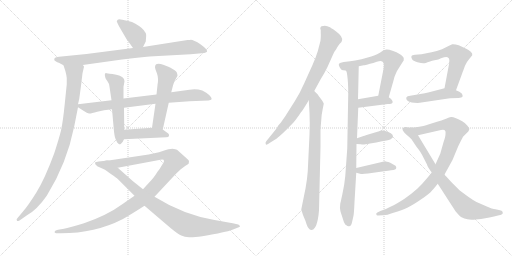
t = 0.00 s
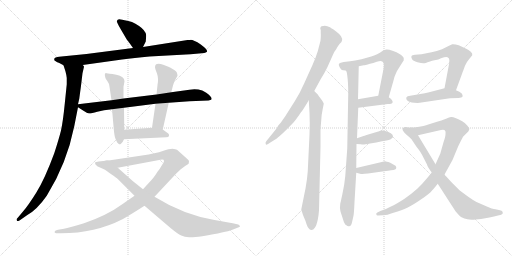
t = 3.20 s
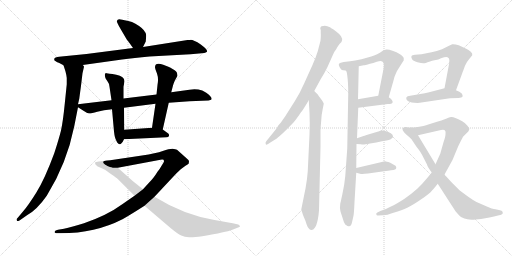
t = 6.40 s
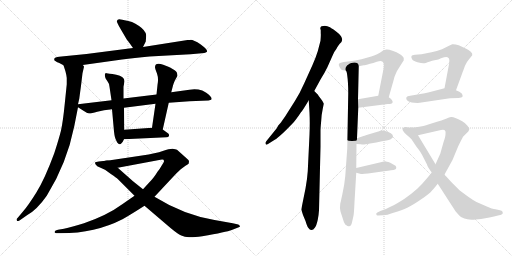
t = 9.60 s
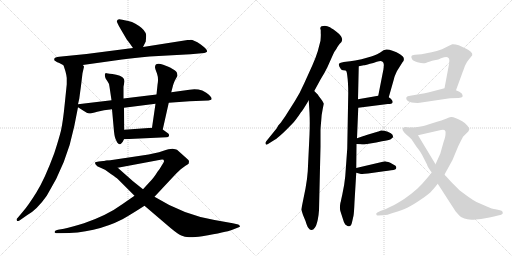
t = 12.80 s
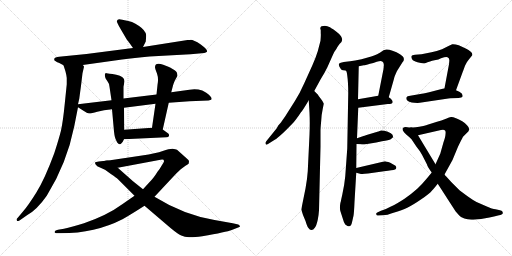
t = 16.00 s

The animated SVG that drew these frames (rendered in a browser with its animation timeline set to each time). Animation: 20 CSS @keyframes rules; one cycle of 16.00 s.

<svg version="1.1" viewBox="0 0 2048 1024" xmlns="http://www.w3.org/2000/svg">
  <g stroke="lightgray" stroke-dasharray="1,1" stroke-width="1" transform="scale(4, 4)">
    <line x1="0" y1="0" x2="256" y2="256"></line>
    <line x1="256" y1="0" x2="0" y2="256"></line>
    <line x1="128" y1="0" x2="128" y2="256"></line>
    <line x1="0" y1="128" x2="256" y2="128"></line>
    <line x1="256" y1="0" x2="512" y2="256"></line>
    <line x1="512" y1="0" x2="256" y2="256"></line>
    <line x1="384" y1="0" x2="384" y2="256"></line>
    <line x1="256" y1="128" x2="512" y2="128"></line>
  </g>
<g transform="scale(1, -1) translate(0, -850)">
   <style type="text/css">
    @keyframes keyframes0 {
      from {
       stroke: black;
       stroke-dashoffset: 386;
       stroke-width: 128;
       }
       56% {
       animation-timing-function: step-end;
       stroke: black;
       stroke-dashoffset: 0;
       stroke-width: 128;
       }
       to {
       stroke: black;
       stroke-width: 1024;
       }
       }
       #make-me-a-hanzi-animation-0 {
         animation: keyframes0 0.564128s both;
         animation-delay: 0.000000s;
         animation-timing-function: linear;
       }
    @keyframes keyframes1 {
      from {
       stroke: black;
       stroke-dashoffset: 858;
       stroke-width: 128;
       }
       74% {
       animation-timing-function: step-end;
       stroke: black;
       stroke-dashoffset: 0;
       stroke-width: 128;
       }
       to {
       stroke: black;
       stroke-width: 1024;
       }
       }
       #make-me-a-hanzi-animation-1 {
         animation: keyframes1 0.948242s both;
         animation-delay: 0.564128s;
         animation-timing-function: linear;
       }
    @keyframes keyframes2 {
      from {
       stroke: black;
       stroke-dashoffset: 945;
       stroke-width: 128;
       }
       75% {
       animation-timing-function: step-end;
       stroke: black;
       stroke-dashoffset: 0;
       stroke-width: 128;
       }
       to {
       stroke: black;
       stroke-width: 1024;
       }
       }
       #make-me-a-hanzi-animation-2 {
         animation: keyframes2 1.019043s both;
         animation-delay: 1.512370s;
         animation-timing-function: linear;
       }
    @keyframes keyframes3 {
      from {
       stroke: black;
       stroke-dashoffset: 781;
       stroke-width: 128;
       }
       72% {
       animation-timing-function: step-end;
       stroke: black;
       stroke-dashoffset: 0;
       stroke-width: 128;
       }
       to {
       stroke: black;
       stroke-width: 1024;
       }
       }
       #make-me-a-hanzi-animation-3 {
         animation: keyframes3 0.885579s both;
         animation-delay: 2.531413s;
         animation-timing-function: linear;
       }
    @keyframes keyframes4 {
      from {
       stroke: black;
       stroke-dashoffset: 537;
       stroke-width: 128;
       }
       64% {
       animation-timing-function: step-end;
       stroke: black;
       stroke-dashoffset: 0;
       stroke-width: 128;
       }
       to {
       stroke: black;
       stroke-width: 1024;
       }
       }
       #make-me-a-hanzi-animation-4 {
         animation: keyframes4 0.687012s both;
         animation-delay: 3.416992s;
         animation-timing-function: linear;
       }
    @keyframes keyframes5 {
      from {
       stroke: black;
       stroke-dashoffset: 521;
       stroke-width: 128;
       }
       63% {
       animation-timing-function: step-end;
       stroke: black;
       stroke-dashoffset: 0;
       stroke-width: 128;
       }
       to {
       stroke: black;
       stroke-width: 1024;
       }
       }
       #make-me-a-hanzi-animation-5 {
         animation: keyframes5 0.673991s both;
         animation-delay: 4.104004s;
         animation-timing-function: linear;
       }
    @keyframes keyframes6 {
      from {
       stroke: black;
       stroke-dashoffset: 429;
       stroke-width: 128;
       }
       58% {
       animation-timing-function: step-end;
       stroke: black;
       stroke-dashoffset: 0;
       stroke-width: 128;
       }
       to {
       stroke: black;
       stroke-width: 1024;
       }
       }
       #make-me-a-hanzi-animation-6 {
         animation: keyframes6 0.599121s both;
         animation-delay: 4.777995s;
         animation-timing-function: linear;
       }
    @keyframes keyframes7 {
      from {
       stroke: black;
       stroke-dashoffset: 1102;
       stroke-width: 128;
       }
       78% {
       animation-timing-function: step-end;
       stroke: black;
       stroke-dashoffset: 0;
       stroke-width: 128;
       }
       to {
       stroke: black;
       stroke-width: 1024;
       }
       }
       #make-me-a-hanzi-animation-7 {
         animation: keyframes7 1.146810s both;
         animation-delay: 5.377116s;
         animation-timing-function: linear;
       }
    @keyframes keyframes8 {
      from {
       stroke: black;
       stroke-dashoffset: 901;
       stroke-width: 128;
       }
       75% {
       animation-timing-function: step-end;
       stroke: black;
       stroke-dashoffset: 0;
       stroke-width: 128;
       }
       to {
       stroke: black;
       stroke-width: 1024;
       }
       }
       #make-me-a-hanzi-animation-8 {
         animation: keyframes8 0.983236s both;
         animation-delay: 6.523926s;
         animation-timing-function: linear;
       }
    @keyframes keyframes9 {
      from {
       stroke: black;
       stroke-dashoffset: 800;
       stroke-width: 128;
       }
       72% {
       animation-timing-function: step-end;
       stroke: black;
       stroke-dashoffset: 0;
       stroke-width: 128;
       }
       to {
       stroke: black;
       stroke-width: 1024;
       }
       }
       #make-me-a-hanzi-animation-9 {
         animation: keyframes9 0.901042s both;
         animation-delay: 7.507162s;
         animation-timing-function: linear;
       }
    @keyframes keyframes10 {
      from {
       stroke: black;
       stroke-dashoffset: 793;
       stroke-width: 128;
       }
       72% {
       animation-timing-function: step-end;
       stroke: black;
       stroke-dashoffset: 0;
       stroke-width: 128;
       }
       to {
       stroke: black;
       stroke-width: 1024;
       }
       }
       #make-me-a-hanzi-animation-10 {
         animation: keyframes10 0.895345s both;
         animation-delay: 8.408204s;
         animation-timing-function: linear;
       }
    @keyframes keyframes11 {
      from {
       stroke: black;
       stroke-dashoffset: 886;
       stroke-width: 128;
       }
       74% {
       animation-timing-function: step-end;
       stroke: black;
       stroke-dashoffset: 0;
       stroke-width: 128;
       }
       to {
       stroke: black;
       stroke-width: 1024;
       }
       }
       #make-me-a-hanzi-animation-11 {
         animation: keyframes11 0.971029s both;
         animation-delay: 9.303549s;
         animation-timing-function: linear;
       }
    @keyframes keyframes12 {
      from {
       stroke: black;
       stroke-dashoffset: 619;
       stroke-width: 128;
       }
       67% {
       animation-timing-function: step-end;
       stroke: black;
       stroke-dashoffset: 0;
       stroke-width: 128;
       }
       to {
       stroke: black;
       stroke-width: 1024;
       }
       }
       #make-me-a-hanzi-animation-12 {
         animation: keyframes12 0.753743s both;
         animation-delay: 10.274578s;
         animation-timing-function: linear;
       }
    @keyframes keyframes13 {
      from {
       stroke: black;
       stroke-dashoffset: 387;
       stroke-width: 128;
       }
       56% {
       animation-timing-function: step-end;
       stroke: black;
       stroke-dashoffset: 0;
       stroke-width: 128;
       }
       to {
       stroke: black;
       stroke-width: 1024;
       }
       }
       #make-me-a-hanzi-animation-13 {
         animation: keyframes13 0.564941s both;
         animation-delay: 11.028321s;
         animation-timing-function: linear;
       }
    @keyframes keyframes14 {
      from {
       stroke: black;
       stroke-dashoffset: 390;
       stroke-width: 128;
       }
       56% {
       animation-timing-function: step-end;
       stroke: black;
       stroke-dashoffset: 0;
       stroke-width: 128;
       }
       to {
       stroke: black;
       stroke-width: 1024;
       }
       }
       #make-me-a-hanzi-animation-14 {
         animation: keyframes14 0.567383s both;
         animation-delay: 11.593262s;
         animation-timing-function: linear;
       }
    @keyframes keyframes15 {
      from {
       stroke: black;
       stroke-dashoffset: 401;
       stroke-width: 128;
       }
       57% {
       animation-timing-function: step-end;
       stroke: black;
       stroke-dashoffset: 0;
       stroke-width: 128;
       }
       to {
       stroke: black;
       stroke-width: 1024;
       }
       }
       #make-me-a-hanzi-animation-15 {
         animation: keyframes15 0.576335s both;
         animation-delay: 12.160645s;
         animation-timing-function: linear;
       }
    @keyframes keyframes16 {
      from {
       stroke: black;
       stroke-dashoffset: 581;
       stroke-width: 128;
       }
       65% {
       animation-timing-function: step-end;
       stroke: black;
       stroke-dashoffset: 0;
       stroke-width: 128;
       }
       to {
       stroke: black;
       stroke-width: 1024;
       }
       }
       #make-me-a-hanzi-animation-16 {
         animation: keyframes16 0.722819s both;
         animation-delay: 12.736980s;
         animation-timing-function: linear;
       }
    @keyframes keyframes17 {
      from {
       stroke: black;
       stroke-dashoffset: 468;
       stroke-width: 128;
       }
       60% {
       animation-timing-function: step-end;
       stroke: black;
       stroke-dashoffset: 0;
       stroke-width: 128;
       }
       to {
       stroke: black;
       stroke-width: 1024;
       }
       }
       #make-me-a-hanzi-animation-17 {
         animation: keyframes17 0.630859s both;
         animation-delay: 13.459799s;
         animation-timing-function: linear;
       }
    @keyframes keyframes18 {
      from {
       stroke: black;
       stroke-dashoffset: 927;
       stroke-width: 128;
       }
       75% {
       animation-timing-function: step-end;
       stroke: black;
       stroke-dashoffset: 0;
       stroke-width: 128;
       }
       to {
       stroke: black;
       stroke-width: 1024;
       }
       }
       #make-me-a-hanzi-animation-18 {
         animation: keyframes18 1.004395s both;
         animation-delay: 14.090658s;
         animation-timing-function: linear;
       }
    @keyframes keyframes19 {
      from {
       stroke: black;
       stroke-dashoffset: 800;
       stroke-width: 128;
       }
       72% {
       animation-timing-function: step-end;
       stroke: black;
       stroke-dashoffset: 0;
       stroke-width: 128;
       }
       to {
       stroke: black;
       stroke-width: 1024;
       }
       }
       #make-me-a-hanzi-animation-19 {
         animation: keyframes19 0.901042s both;
         animation-delay: 15.095053s;
         animation-timing-function: linear;
       }
</style>
<path d="M 572.0 662.5 L 583.0 684.5 L 584.0 697.5 Q 586.0 714.5 582.0 719.5 Q 574.0 737.5 540.0 756.5 Q 529.0 763.5 513.0 766.5 L 489.0 771.5 Q 475.0 775.5 471.0 771.5 Q 467.0 767.5 467.0 765.5 Q 467.0 763.5 476.0 745.5 L 507.0 692.5 Q 509.0 691.5 532.0 658.5 C 549.0 633.5 559.0 635.5 572.0 662.5 Z" fill="lightgray"></path> 
<path d="M 331.0 590.5 L 488.0 612.5 Q 536.0 619.5 598.0 624.5 L 762.0 633.5 L 807.0 637.5 Q 819.0 637.5 823.0 640.5 Q 827.0 643.5 828.0 643.5 L 828.0 647.5 Q 827.0 654.5 803.0 672.5 Q 770.0 693.5 760.0 690.5 L 750.0 690.5 L 572.0 662.5 L 532.0 658.5 L 346.0 634.5 L 246.0 624.5 Q 225.0 622.5 220.0 619.5 Q 215.0 615.5 218.0 608.5 L 229.0 601.5 Q 233.0 601.5 254.0 589.5 C 268.0 581.5 301.0 586.5 331.0 590.5 Z" fill="lightgray"></path> 
<path d="M 330.0 557.5 L 336.0 583.5 Q 336.0 585.5 331.0 590.5 C 328.0 620.5 245.0 618.5 254.0 589.5 L 262.0 564.5 Q 266.0 549.5 267.0 538.5 L 267.0 513.5 L 259.0 435.5 Q 252.0 364.5 244.0 328.5 Q 235.0 292.5 217.0 237.5 Q 179.0 134.5 146.0 81.5 Q 113.0 28.5 92.0 4.5 L 71.0 -20.5 Q 63.0 -27.5 68.0 -32.5 Q 69.0 -35.5 78.0 -31.5 L 108.0 -10.5 Q 147.0 10.5 187.0 67.5 Q 267.0 195.5 297.0 345.5 L 312.0 421.5 L 312.0 433.5 L 317.0 455.5 L 324.0 507.5 L 330.0 557.5 Z" fill="lightgray"></path> 
<path d="M 312.0 421.5 L 334.0 407.5 Q 349.0 397.5 356.0 396.5 Q 363.0 395.5 389.0 403.5 Q 414.0 411.5 448.0 413.5 L 496.0 419.5 L 622.0 435.5 L 675.0 439.5 L 758.0 445.5 L 834.0 448.5 Q 843.0 450.5 845.0 451.5 Q 852.0 460.5 825.0 479.5 Q 812.0 487.5 809.0 488.5 Q 784.0 496.5 758.0 491.5 L 685.0 481.5 L 626.0 472.5 L 494.0 456.5 L 446.0 449.5 L 312.0 433.5 C 296.0 431.5 296.0 431.5 312.0 421.5 Z" fill="lightgray"></path> 
<path d="M 448.0 413.5 L 456.0 324.5 Q 459.0 297.5 465.0 288.5 Q 468.0 279.5 474.0 275.5 Q 478.0 270.5 484.0 275.5 Q 490.0 279.5 496.0 293.5 L 497.0 331.5 L 496.0 419.5 L 494.0 456.5 L 494.0 503.5 L 498.0 525.5 Q 498.0 544.5 465.0 551.5 Q 431.0 557.5 426.0 557.5 Q 415.0 558.5 422.0 537.5 L 431.0 523.5 Q 437.0 516.5 438.0 503.5 L 446.0 449.5 L 448.0 413.5 Z" fill="lightgray"></path> 
<path d="M 651.0 332.5 L 675.0 439.5 L 685.0 481.5 L 692.0 508.5 Q 694.0 516.5 699.0 527.5 L 710.0 547.5 Q 710.0 550.5 708.0 558.5 Q 707.0 564.5 692.0 573.5 Q 677.0 582.5 676.0 582.5 L 653.0 591.5 Q 620.0 602.5 620.0 581.5 Q 620.0 576.5 628.0 556.5 Q 635.0 536.5 630.0 510.5 L 626.0 472.5 L 622.0 435.5 L 608.0 339.5 C 604.0 309.5 644.0 303.5 651.0 332.5 Z" fill="lightgray"></path> 
<path d="M 496.0 293.5 L 665.0 301.5 Q 675.0 301.5 676.0 307.5 Q 677.0 312.5 673.0 316.5 L 651.0 332.5 L 608.0 339.5 L 497.0 331.5 C 467.0 329.5 466.0 292.5 496.0 293.5 Z" fill="lightgray"></path> 
<path d="M 538.0 67.5 L 489.0 33.5 Q 429.0 -10.5 336.0 -42.5 Q 287.0 -57.5 256.0 -64.5 L 232.0 -68.5 Q 220.0 -71.5 219.0 -75.5 Q 217.0 -79.5 220.0 -80.5 Q 222.0 -82.5 232.0 -82.5 L 244.0 -82.5 Q 380.0 -82.5 490.0 -26.5 Q 525.0 -6.5 578.0 27.5 L 618.0 63.5 L 705.0 156.5 L 723.0 173.5 L 742.0 187.5 Q 752.0 193.5 755.0 196.5 L 756.0 206.5 Q 756.0 209.5 746.0 217.5 L 708.0 251.5 Q 703.0 254.5 690.0 255.5 Q 677.0 255.5 651.0 246.5 Q 625.0 237.5 568.0 228.5 L 441.0 209.5 Q 428.0 209.5 422.0 207.5 C 392.0 203.5 442.0 173.5 471.0 179.5 L 642.0 211.5 Q 656.0 214.5 656.0 206.5 Q 656.0 203.5 653.0 198.5 L 645.0 185.5 Q 640.0 175.5 630.0 163.5 Q 615.0 139.5 605.0 129.5 L 572.0 93.5 L 538.0 67.5 Z" fill="lightgray"></path> 
<path d="M 422.0 207.5 L 395.0 204.5 Q 382.0 203.5 380.0 200.5 Q 378.0 194.5 389.0 185.5 L 420.0 171.5 L 445.0 153.5 Q 465.0 140.5 472.0 133.5 L 538.0 67.5 L 578.0 27.5 L 681.0 -60.5 Q 711.0 -85.5 725.0 -91.5 Q 739.0 -98.5 756.0 -98.5 Q 772.0 -99.5 809.0 -94.5 Q 906.0 -77.5 927.0 -69.5 L 950.0 -60.5 Q 956.0 -58.5 959.0 -56.5 Q 961.0 -55.5 959.0 -53.5 Q 959.0 -49.5 953.0 -47.5 L 931.0 -42.5 L 858.0 -29.5 Q 734.0 -8.5 618.0 63.5 L 572.0 93.5 L 532.0 125.5 Q 506.0 148.5 471.0 179.5 C 449.0 199.5 437.0 209.5 422.0 207.5 Z" fill="lightgray"></path> 
<path d="M 1257.0 486.0 L 1282.0 532.0 Q 1299.0 559.0 1309.0 580.0 L 1330.0 627.0 Q 1336.0 643.0 1346.0 655.0 Q 1347.0 659.0 1359.0 675.0 Q 1368.0 683.0 1368.0 688.0 Q 1370.0 695.0 1364.0 705.0 Q 1356.0 716.0 1342.0 726.0 Q 1321.0 741.0 1317.0 742.0 Q 1311.0 745.0 1299.0 747.0 Q 1294.0 747.0 1286.0 745.0 Q 1282.0 744.0 1281.0 737.0 L 1283.0 729.0 L 1283.0 717.0 Q 1284.0 710.0 1282.0 687.0 L 1271.0 645.0 Q 1264.0 622.0 1250.0 590.0 L 1217.0 517.0 Q 1200.0 478.0 1179.0 445.0 L 1141.0 385.0 L 1127.0 365.0 Q 1125.0 361.0 1121.0 357.0 L 1113.0 348.0 L 1107.0 337.0 L 1065.0 285.0 Q 1060.0 279.0 1063.0 274.0 Q 1064.0 269.0 1072.0 274.0 L 1099.0 291.0 Q 1108.0 296.0 1131.0 317.0 Q 1150.0 335.0 1171.0 357.0 Q 1182.0 368.0 1204.0 401.0 Q 1209.0 405.0 1235.0 449.0 L 1257.0 486.0 Z" fill="lightgray"></path> 
<path d="M 1272.0 471.0 L 1257.0 486.0 C 1236.0 507.0 1233.0 479.0 1235.0 449.0 L 1238.0 399.0 Q 1240.0 361.0 1238.0 311.0 L 1231.0 165.0 Q 1229.0 134.0 1222.0 96.0 L 1205.0 12.0 L 1212.0 -10.0 L 1222.0 -34.0 Q 1229.0 -57.0 1233.0 -61.0 Q 1240.0 -71.0 1246.0 -70.0 Q 1253.0 -70.0 1260.0 -60.0 Q 1266.0 -52.0 1271.0 -29.0 Q 1275.0 -8.0 1276.0 9.0 L 1282.0 263.0 L 1282.0 327.0 Q 1282.0 337.0 1285.0 369.0 Q 1286.0 392.0 1291.0 415.0 L 1295.0 435.0 Q 1296.0 436.0 1287.0 450.0 L 1274.0 467.0 L 1272.0 471.0 Z" fill="lightgray"></path> 
<path d="M 1383.0 568.0 Q 1387.0 566.0 1389.0 548.0 Q 1393.0 520.0 1393.0 477.0 L 1389.0 256.0 L 1381.0 145.0 Q 1378.0 112.0 1369.0 71.0 L 1365.0 53.0 Q 1364.0 45.0 1362.0 40.0 L 1361.0 35.0 Q 1358.0 16.0 1362.0 4.0 L 1371.0 -24.0 Q 1376.0 -43.0 1381.0 -48.0 L 1390.0 -54.0 Q 1396.0 -56.0 1397.0 -55.0 Q 1398.0 -56.0 1403.0 -52.0 Q 1406.0 -50.0 1409.0 -35.0 L 1414.0 -13.0 Q 1416.0 -4.0 1418.0 42.0 L 1425.0 159.0 L 1425.0 178.0 L 1426.0 274.0 L 1428.0 297.0 L 1433.0 419.0 L 1432.0 453.0 L 1435.0 585.0 C 1436.0 615.0 1374.0 597.0 1383.0 568.0 Z" fill="lightgray"></path> 
<path d="M 1485.0 624.0 L 1446.0 613.0 Q 1431.0 609.0 1375.0 602.0 Q 1360.0 600.0 1357.0 596.0 Q 1351.0 591.0 1364.0 573.0 Q 1367.0 569.0 1373.0 569.0 Q 1383.0 569.0 1383.0 568.0 C 1405.0 566.0 1406.0 579.0 1435.0 585.0 L 1455.0 589.0 Q 1459.0 589.0 1480.0 595.0 Q 1493.0 598.0 1507.0 603.0 Q 1525.0 608.0 1529.0 604.0 Q 1534.0 601.0 1535.0 594.0 Q 1536.0 593.0 1534.0 574.0 L 1513.0 467.0 C 1507.0 438.0 1547.0 432.0 1555.0 461.0 L 1576.0 535.0 Q 1578.0 545.0 1588.0 566.0 L 1610.0 601.0 Q 1617.0 608.0 1615.0 616.0 Q 1616.0 622.0 1600.0 633.0 Q 1587.0 643.0 1570.0 647.0 Q 1554.0 653.0 1545.0 652.0 L 1534.0 649.0 L 1521.0 640.0 Q 1507.0 632.0 1499.0 629.0 Q 1495.0 627.0 1485.0 624.0 Z" fill="lightgray"></path> 
<path d="M 1433.0 419.0 L 1551.0 434.0 Q 1568.0 434.0 1570.0 439.0 Q 1572.0 445.0 1568.0 449.0 Q 1565.0 456.0 1555.0 461.0 C 1537.0 471.0 1537.0 471.0 1513.0 467.0 L 1432.0 453.0 C 1402.0 448.0 1403.0 415.0 1433.0 419.0 Z" fill="lightgray"></path> 
<path d="M 1426.0 274.0 L 1443.0 273.0 Q 1453.0 271.0 1462.0 273.0 L 1505.0 280.0 L 1528.0 285.0 Q 1556.0 289.0 1563.0 293.0 L 1572.0 301.0 Q 1573.0 302.0 1570.0 311.0 Q 1566.0 318.0 1551.0 323.0 Q 1533.0 329.0 1524.0 328.0 L 1516.0 325.0 Q 1515.0 324.0 1513.0 324.0 L 1463.0 309.0 Q 1459.0 307.0 1457.0 307.0 L 1428.0 297.0 C 1400.0 287.0 1396.0 276.0 1426.0 274.0 Z" fill="lightgray"></path> 
<path d="M 1425.0 159.0 L 1440.0 155.0 Q 1448.0 153.0 1472.0 156.0 L 1536.0 165.0 Q 1571.0 169.0 1580.0 172.0 Q 1584.0 174.0 1585.0 178.0 Q 1586.0 181.0 1582.0 187.0 Q 1568.0 196.0 1561.0 199.0 Q 1544.0 205.0 1540.0 205.0 L 1425.0 178.0 C 1396.0 171.0 1396.0 167.0 1425.0 159.0 Z" fill="lightgray"></path> 
<path d="M 1796.0 593.0 L 1778.0 497.0 C 1772.0 468.0 1814.0 461.0 1824.0 489.0 L 1850.0 560.0 Q 1850.0 562.0 1852.0 565.0 L 1860.0 587.0 Q 1867.0 603.0 1877.0 614.0 L 1889.0 629.0 Q 1891.0 637.0 1883.0 643.0 Q 1875.0 650.0 1863.0 656.0 L 1835.0 669.0 Q 1819.0 674.0 1809.0 673.0 Q 1800.0 670.0 1792.0 665.0 L 1768.0 653.0 Q 1747.0 646.0 1726.0 641.0 L 1686.0 633.0 L 1660.0 631.0 Q 1647.0 629.0 1646.0 626.0 Q 1644.0 620.0 1648.0 614.0 Q 1651.0 606.0 1670.0 601.0 Q 1688.0 596.0 1697.0 597.0 Q 1701.0 596.0 1710.0 601.0 L 1720.0 604.0 Q 1728.0 607.0 1738.0 609.0 Q 1756.0 612.0 1764.0 617.0 Q 1786.0 625.0 1790.0 621.0 Q 1797.0 618.0 1797.0 611.0 Q 1798.0 611.0 1796.0 593.0 Z" fill="lightgray"></path> 
<path d="M 1778.0 497.0 L 1732.0 485.0 Q 1698.0 476.0 1687.0 475.0 L 1641.0 467.0 Q 1628.0 466.0 1626.0 461.0 Q 1624.0 457.0 1626.0 452.0 Q 1629.0 446.0 1637.0 443.0 Q 1647.0 440.0 1657.0 439.0 Q 1672.0 438.0 1679.0 439.0 L 1793.0 456.0 Q 1797.0 457.0 1801.0 457.0 L 1834.0 458.0 Q 1848.0 459.0 1850.0 463.0 Q 1852.0 468.0 1847.0 476.0 Q 1839.0 484.0 1824.0 489.0 L 1778.0 497.0 Z" fill="lightgray"></path> 
<path d="M 1727.0 160.0 L 1708.0 137.0 Q 1689.0 114.0 1670.0 96.0 Q 1648.0 76.0 1618.0 55.0 Q 1586.0 34.0 1566.0 25.0 Q 1542.0 12.0 1524.0 7.0 L 1511.0 1.0 Q 1503.0 -2.0 1505.0 -7.0 Q 1507.0 -14.0 1513.0 -12.0 L 1530.0 -11.0 Q 1545.0 -12.0 1574.0 -1.0 Q 1609.0 10.0 1629.0 19.0 Q 1650.0 29.0 1685.0 53.0 Q 1718.0 75.0 1729.0 89.0 Q 1736.0 96.0 1751.0 115.0 L 1778.0 152.0 L 1810.0 210.0 L 1832.0 263.0 Q 1846.0 292.0 1852.0 303.0 Q 1861.0 313.0 1866.0 317.0 Q 1875.0 324.0 1877.0 332.0 Q 1878.0 339.0 1868.0 349.0 Q 1862.0 357.0 1849.0 365.0 Q 1835.0 374.0 1824.0 377.0 Q 1810.0 383.0 1804.0 382.0 Q 1798.0 381.0 1784.0 375.0 Q 1765.0 368.0 1748.0 363.0 L 1710.0 351.0 Q 1701.0 347.0 1677.0 343.0 Q 1658.0 339.0 1646.0 340.0 C 1616.0 338.0 1643.0 302.0 1672.0 309.0 L 1764.0 330.0 Q 1775.0 333.0 1779.0 329.0 Q 1784.0 326.0 1782.0 313.0 Q 1782.0 304.0 1774.0 281.0 L 1761.0 235.0 L 1742.0 193.0 L 1727.0 160.0 Z" fill="lightgray"></path> 
<path d="M 1751.0 115.0 L 1822.0 5.0 Q 1838.0 -14.0 1846.0 -19.0 Q 1857.0 -25.0 1870.0 -27.0 Q 1881.0 -30.0 1902.0 -28.0 Q 1927.0 -26.0 1941.0 -23.0 Q 1957.0 -21.0 1976.0 -16.0 L 1996.0 -11.0 Q 2002.0 -11.0 2008.0 -7.0 Q 2012.0 -4.0 2011.0 0.0 Q 2011.0 8.0 2000.0 9.0 L 1982.0 13.0 Q 1970.0 14.0 1945.0 25.0 L 1906.0 42.0 Q 1891.0 50.0 1873.0 63.0 Q 1841.0 86.0 1834.0 93.0 L 1805.0 122.0 L 1785.0 144.0 Q 1780.0 149.0 1778.0 152.0 L 1742.0 193.0 L 1672.0 309.0 C 1657.0 335.0 1654.0 339.0 1646.0 340.0 Q 1634.0 340.0 1630.0 341.0 Q 1621.0 343.0 1617.0 341.0 Q 1612.0 339.0 1611.0 337.0 Q 1609.0 331.0 1612.0 327.0 Q 1615.0 322.0 1626.0 311.0 Q 1635.0 304.0 1646.0 293.0 L 1666.0 263.0 L 1679.0 246.0 L 1688.0 231.0 L 1708.0 192.0 Q 1709.0 184.0 1727.0 160.0 L 1751.0 115.0 Z" fill="lightgray"></path> 
      <clipPath id="make-me-a-hanzi-clip-0">
      <path d="M 572.0 662.5 L 583.0 684.5 L 584.0 697.5 Q 586.0 714.5 582.0 719.5 Q 574.0 737.5 540.0 756.5 Q 529.0 763.5 513.0 766.5 L 489.0 771.5 Q 475.0 775.5 471.0 771.5 Q 467.0 767.5 467.0 765.5 Q 467.0 763.5 476.0 745.5 L 507.0 692.5 Q 509.0 691.5 532.0 658.5 C 549.0 633.5 559.0 635.5 572.0 662.5 Z" fill="lightgray"></path>
      </clipPath>
      <path clip-path="url(#make-me-a-hanzi-clip-0)" d="M 474.0 764.5 L 539.0 713.5 L 564.0 673.5 " fill="none" id="make-me-a-hanzi-animation-0" stroke-dasharray="258 516" stroke-linecap="round"></path>

      <clipPath id="make-me-a-hanzi-clip-1">
      <path d="M 331.0 590.5 L 488.0 612.5 Q 536.0 619.5 598.0 624.5 L 762.0 633.5 L 807.0 637.5 Q 819.0 637.5 823.0 640.5 Q 827.0 643.5 828.0 643.5 L 828.0 647.5 Q 827.0 654.5 803.0 672.5 Q 770.0 693.5 760.0 690.5 L 750.0 690.5 L 572.0 662.5 L 532.0 658.5 L 346.0 634.5 L 246.0 624.5 Q 225.0 622.5 220.0 619.5 Q 215.0 615.5 218.0 608.5 L 229.0 601.5 Q 233.0 601.5 254.0 589.5 C 268.0 581.5 301.0 586.5 331.0 590.5 Z" fill="lightgray"></path>
      </clipPath>
      <path clip-path="url(#make-me-a-hanzi-clip-1)" d="M 227.0 612.5 L 261.0 606.5 L 336.0 611.5 L 527.0 638.5 L 763.0 662.5 L 823.0 645.5 " fill="none" id="make-me-a-hanzi-animation-1" stroke-dasharray="730 1460" stroke-linecap="round"></path>

      <clipPath id="make-me-a-hanzi-clip-2">
      <path d="M 330.0 557.5 L 336.0 583.5 Q 336.0 585.5 331.0 590.5 C 328.0 620.5 245.0 618.5 254.0 589.5 L 262.0 564.5 Q 266.0 549.5 267.0 538.5 L 267.0 513.5 L 259.0 435.5 Q 252.0 364.5 244.0 328.5 Q 235.0 292.5 217.0 237.5 Q 179.0 134.5 146.0 81.5 Q 113.0 28.5 92.0 4.5 L 71.0 -20.5 Q 63.0 -27.5 68.0 -32.5 Q 69.0 -35.5 78.0 -31.5 L 108.0 -10.5 Q 147.0 10.5 187.0 67.5 Q 267.0 195.5 297.0 345.5 L 312.0 421.5 L 312.0 433.5 L 317.0 455.5 L 324.0 507.5 L 330.0 557.5 Z" fill="lightgray"></path>
      </clipPath>
      <path clip-path="url(#make-me-a-hanzi-clip-2)" d="M 262.0 585.5 L 293.0 561.5 L 298.0 542.5 L 282.0 403.5 L 253.0 267.5 L 215.0 167.5 L 165.0 71.5 L 108.0 2.5 L 73.0 -27.5 " fill="none" id="make-me-a-hanzi-animation-2" stroke-dasharray="817 1634" stroke-linecap="round"></path>

      <clipPath id="make-me-a-hanzi-clip-3">
      <path d="M 312.0 421.5 L 334.0 407.5 Q 349.0 397.5 356.0 396.5 Q 363.0 395.5 389.0 403.5 Q 414.0 411.5 448.0 413.5 L 496.0 419.5 L 622.0 435.5 L 675.0 439.5 L 758.0 445.5 L 834.0 448.5 Q 843.0 450.5 845.0 451.5 Q 852.0 460.5 825.0 479.5 Q 812.0 487.5 809.0 488.5 Q 784.0 496.5 758.0 491.5 L 685.0 481.5 L 626.0 472.5 L 494.0 456.5 L 446.0 449.5 L 312.0 433.5 C 296.0 431.5 296.0 431.5 312.0 421.5 Z" fill="lightgray"></path>
      </clipPath>
      <path clip-path="url(#make-me-a-hanzi-clip-3)" d="M 320.0 427.5 L 358.0 417.5 L 621.0 454.5 L 787.0 470.5 L 838.0 456.5 " fill="none" id="make-me-a-hanzi-animation-3" stroke-dasharray="653 1306" stroke-linecap="round"></path>

      <clipPath id="make-me-a-hanzi-clip-4">
      <path d="M 448.0 413.5 L 456.0 324.5 Q 459.0 297.5 465.0 288.5 Q 468.0 279.5 474.0 275.5 Q 478.0 270.5 484.0 275.5 Q 490.0 279.5 496.0 293.5 L 497.0 331.5 L 496.0 419.5 L 494.0 456.5 L 494.0 503.5 L 498.0 525.5 Q 498.0 544.5 465.0 551.5 Q 431.0 557.5 426.0 557.5 Q 415.0 558.5 422.0 537.5 L 431.0 523.5 Q 437.0 516.5 438.0 503.5 L 446.0 449.5 L 448.0 413.5 Z" fill="lightgray"></path>
      </clipPath>
      <path clip-path="url(#make-me-a-hanzi-clip-4)" d="M 428.0 547.5 L 466.0 520.5 L 479.0 286.5 " fill="none" id="make-me-a-hanzi-animation-4" stroke-dasharray="409 818" stroke-linecap="round"></path>

      <clipPath id="make-me-a-hanzi-clip-5">
      <path d="M 651.0 332.5 L 675.0 439.5 L 685.0 481.5 L 692.0 508.5 Q 694.0 516.5 699.0 527.5 L 710.0 547.5 Q 710.0 550.5 708.0 558.5 Q 707.0 564.5 692.0 573.5 Q 677.0 582.5 676.0 582.5 L 653.0 591.5 Q 620.0 602.5 620.0 581.5 Q 620.0 576.5 628.0 556.5 Q 635.0 536.5 630.0 510.5 L 626.0 472.5 L 622.0 435.5 L 608.0 339.5 C 604.0 309.5 644.0 303.5 651.0 332.5 Z" fill="lightgray"></path>
      </clipPath>
      <path clip-path="url(#make-me-a-hanzi-clip-5)" d="M 632.0 583.5 L 668.0 546.5 L 635.0 360.5 L 616.0 345.5 " fill="none" id="make-me-a-hanzi-animation-5" stroke-dasharray="393 786" stroke-linecap="round"></path>

      <clipPath id="make-me-a-hanzi-clip-6">
      <path d="M 496.0 293.5 L 665.0 301.5 Q 675.0 301.5 676.0 307.5 Q 677.0 312.5 673.0 316.5 L 651.0 332.5 L 608.0 339.5 L 497.0 331.5 C 467.0 329.5 466.0 292.5 496.0 293.5 Z" fill="lightgray"></path>
      </clipPath>
      <path clip-path="url(#make-me-a-hanzi-clip-6)" d="M 503.0 299.5 L 513.0 312.5 L 522.0 314.5 L 601.0 319.5 L 668.0 309.5 " fill="none" id="make-me-a-hanzi-animation-6" stroke-dasharray="301 602" stroke-linecap="round"></path>

      <clipPath id="make-me-a-hanzi-clip-7">
      <path d="M 538.0 67.5 L 489.0 33.5 Q 429.0 -10.5 336.0 -42.5 Q 287.0 -57.5 256.0 -64.5 L 232.0 -68.5 Q 220.0 -71.5 219.0 -75.5 Q 217.0 -79.5 220.0 -80.5 Q 222.0 -82.5 232.0 -82.5 L 244.0 -82.5 Q 380.0 -82.5 490.0 -26.5 Q 525.0 -6.5 578.0 27.5 L 618.0 63.5 L 705.0 156.5 L 723.0 173.5 L 742.0 187.5 Q 752.0 193.5 755.0 196.5 L 756.0 206.5 Q 756.0 209.5 746.0 217.5 L 708.0 251.5 Q 703.0 254.5 690.0 255.5 Q 677.0 255.5 651.0 246.5 Q 625.0 237.5 568.0 228.5 L 441.0 209.5 Q 428.0 209.5 422.0 207.5 C 392.0 203.5 442.0 173.5 471.0 179.5 L 642.0 211.5 Q 656.0 214.5 656.0 206.5 Q 656.0 203.5 653.0 198.5 L 645.0 185.5 Q 640.0 175.5 630.0 163.5 Q 615.0 139.5 605.0 129.5 L 572.0 93.5 L 538.0 67.5 Z" fill="lightgray"></path>
      </clipPath>
      <path clip-path="url(#make-me-a-hanzi-clip-7)" d="M 435.0 206.5 L 473.0 196.5 L 666.0 228.5 L 690.0 219.5 L 697.0 205.5 L 666.0 159.5 L 595.0 78.5 L 556.0 45.5 L 483.0 -1.5 L 362.0 -53.5 L 269.0 -73.5 L 227.0 -76.5 " fill="none" id="make-me-a-hanzi-animation-7" stroke-dasharray="974 1948" stroke-linecap="round"></path>

      <clipPath id="make-me-a-hanzi-clip-8">
      <path d="M 422.0 207.5 L 395.0 204.5 Q 382.0 203.5 380.0 200.5 Q 378.0 194.5 389.0 185.5 L 420.0 171.5 L 445.0 153.5 Q 465.0 140.5 472.0 133.5 L 538.0 67.5 L 578.0 27.5 L 681.0 -60.5 Q 711.0 -85.5 725.0 -91.5 Q 739.0 -98.5 756.0 -98.5 Q 772.0 -99.5 809.0 -94.5 Q 906.0 -77.5 927.0 -69.5 L 950.0 -60.5 Q 956.0 -58.5 959.0 -56.5 Q 961.0 -55.5 959.0 -53.5 Q 959.0 -49.5 953.0 -47.5 L 931.0 -42.5 L 858.0 -29.5 Q 734.0 -8.5 618.0 63.5 L 572.0 93.5 L 532.0 125.5 Q 506.0 148.5 471.0 179.5 C 449.0 199.5 437.0 209.5 422.0 207.5 Z" fill="lightgray"></path>
      </clipPath>
      <path clip-path="url(#make-me-a-hanzi-clip-8)" d="M 389.0 198.5 L 417.0 191.5 L 456.0 168.5 L 601.0 42.5 L 743.0 -48.5 L 837.0 -58.5 L 953.0 -54.5 " fill="none" id="make-me-a-hanzi-animation-8" stroke-dasharray="773 1546" stroke-linecap="round"></path>

      <clipPath id="make-me-a-hanzi-clip-9">
      <path d="M 1257.0 486.0 L 1282.0 532.0 Q 1299.0 559.0 1309.0 580.0 L 1330.0 627.0 Q 1336.0 643.0 1346.0 655.0 Q 1347.0 659.0 1359.0 675.0 Q 1368.0 683.0 1368.0 688.0 Q 1370.0 695.0 1364.0 705.0 Q 1356.0 716.0 1342.0 726.0 Q 1321.0 741.0 1317.0 742.0 Q 1311.0 745.0 1299.0 747.0 Q 1294.0 747.0 1286.0 745.0 Q 1282.0 744.0 1281.0 737.0 L 1283.0 729.0 L 1283.0 717.0 Q 1284.0 710.0 1282.0 687.0 L 1271.0 645.0 Q 1264.0 622.0 1250.0 590.0 L 1217.0 517.0 Q 1200.0 478.0 1179.0 445.0 L 1141.0 385.0 L 1127.0 365.0 Q 1125.0 361.0 1121.0 357.0 L 1113.0 348.0 L 1107.0 337.0 L 1065.0 285.0 Q 1060.0 279.0 1063.0 274.0 Q 1064.0 269.0 1072.0 274.0 L 1099.0 291.0 Q 1108.0 296.0 1131.0 317.0 Q 1150.0 335.0 1171.0 357.0 Q 1182.0 368.0 1204.0 401.0 Q 1209.0 405.0 1235.0 449.0 L 1257.0 486.0 Z" fill="lightgray"></path>
      </clipPath>
      <path clip-path="url(#make-me-a-hanzi-clip-9)" d="M 1292.0 736.0 L 1322.0 691.0 L 1276.0 577.0 L 1210.0 450.0 L 1171.0 391.0 L 1115.0 321.0 L 1068.0 279.0 " fill="none" id="make-me-a-hanzi-animation-9" stroke-dasharray="672 1344" stroke-linecap="round"></path>

      <clipPath id="make-me-a-hanzi-clip-10">
      <path d="M 1272.0 471.0 L 1257.0 486.0 C 1236.0 507.0 1233.0 479.0 1235.0 449.0 L 1238.0 399.0 Q 1240.0 361.0 1238.0 311.0 L 1231.0 165.0 Q 1229.0 134.0 1222.0 96.0 L 1205.0 12.0 L 1212.0 -10.0 L 1222.0 -34.0 Q 1229.0 -57.0 1233.0 -61.0 Q 1240.0 -71.0 1246.0 -70.0 Q 1253.0 -70.0 1260.0 -60.0 Q 1266.0 -52.0 1271.0 -29.0 Q 1275.0 -8.0 1276.0 9.0 L 1282.0 263.0 L 1282.0 327.0 Q 1282.0 337.0 1285.0 369.0 Q 1286.0 392.0 1291.0 415.0 L 1295.0 435.0 Q 1296.0 436.0 1287.0 450.0 L 1274.0 467.0 L 1272.0 471.0 Z" fill="lightgray"></path>
      </clipPath>
      <path clip-path="url(#make-me-a-hanzi-clip-10)" d="M 1256.0 478.0 L 1265.0 425.0 L 1258.0 208.0 L 1241.0 14.0 L 1245.0 -57.0 " fill="none" id="make-me-a-hanzi-animation-10" stroke-dasharray="665 1330" stroke-linecap="round"></path>

      <clipPath id="make-me-a-hanzi-clip-11">
      <path d="M 1383.0 568.0 Q 1387.0 566.0 1389.0 548.0 Q 1393.0 520.0 1393.0 477.0 L 1389.0 256.0 L 1381.0 145.0 Q 1378.0 112.0 1369.0 71.0 L 1365.0 53.0 Q 1364.0 45.0 1362.0 40.0 L 1361.0 35.0 Q 1358.0 16.0 1362.0 4.0 L 1371.0 -24.0 Q 1376.0 -43.0 1381.0 -48.0 L 1390.0 -54.0 Q 1396.0 -56.0 1397.0 -55.0 Q 1398.0 -56.0 1403.0 -52.0 Q 1406.0 -50.0 1409.0 -35.0 L 1414.0 -13.0 Q 1416.0 -4.0 1418.0 42.0 L 1425.0 159.0 L 1425.0 178.0 L 1426.0 274.0 L 1428.0 297.0 L 1433.0 419.0 L 1432.0 453.0 L 1435.0 585.0 C 1436.0 615.0 1374.0 597.0 1383.0 568.0 Z" fill="lightgray"></path>
      </clipPath>
      <path clip-path="url(#make-me-a-hanzi-clip-11)" d="M 1430.0 578.0 L 1411.0 554.0 L 1407.0 226.0 L 1388.0 24.0 L 1395.0 -44.0 " fill="none" id="make-me-a-hanzi-animation-11" stroke-dasharray="758 1516" stroke-linecap="round"></path>

      <clipPath id="make-me-a-hanzi-clip-12">
      <path d="M 1485.0 624.0 L 1446.0 613.0 Q 1431.0 609.0 1375.0 602.0 Q 1360.0 600.0 1357.0 596.0 Q 1351.0 591.0 1364.0 573.0 Q 1367.0 569.0 1373.0 569.0 Q 1383.0 569.0 1383.0 568.0 C 1405.0 566.0 1406.0 579.0 1435.0 585.0 L 1455.0 589.0 Q 1459.0 589.0 1480.0 595.0 Q 1493.0 598.0 1507.0 603.0 Q 1525.0 608.0 1529.0 604.0 Q 1534.0 601.0 1535.0 594.0 Q 1536.0 593.0 1534.0 574.0 L 1513.0 467.0 C 1507.0 438.0 1547.0 432.0 1555.0 461.0 L 1576.0 535.0 Q 1578.0 545.0 1588.0 566.0 L 1610.0 601.0 Q 1617.0 608.0 1615.0 616.0 Q 1616.0 622.0 1600.0 633.0 Q 1587.0 643.0 1570.0 647.0 Q 1554.0 653.0 1545.0 652.0 L 1534.0 649.0 L 1521.0 640.0 Q 1507.0 632.0 1499.0 629.0 Q 1495.0 627.0 1485.0 624.0 Z" fill="lightgray"></path>
      </clipPath>
      <path clip-path="url(#make-me-a-hanzi-clip-12)" d="M 1364.0 591.0 L 1380.0 585.0 L 1522.0 623.0 L 1554.0 621.0 L 1570.0 602.0 L 1540.0 489.0 L 1521.0 473.0 " fill="none" id="make-me-a-hanzi-animation-12" stroke-dasharray="491 982" stroke-linecap="round"></path>

      <clipPath id="make-me-a-hanzi-clip-13">
      <path d="M 1433.0 419.0 L 1551.0 434.0 Q 1568.0 434.0 1570.0 439.0 Q 1572.0 445.0 1568.0 449.0 Q 1565.0 456.0 1555.0 461.0 C 1537.0 471.0 1537.0 471.0 1513.0 467.0 L 1432.0 453.0 C 1402.0 448.0 1403.0 415.0 1433.0 419.0 Z" fill="lightgray"></path>
      </clipPath>
      <path clip-path="url(#make-me-a-hanzi-clip-13)" d="M 1440.0 425.0 L 1453.0 439.0 L 1509.0 448.0 L 1546.0 449.0 L 1563.0 443.0 " fill="none" id="make-me-a-hanzi-animation-13" stroke-dasharray="259 518" stroke-linecap="round"></path>

      <clipPath id="make-me-a-hanzi-clip-14">
      <path d="M 1426.0 274.0 L 1443.0 273.0 Q 1453.0 271.0 1462.0 273.0 L 1505.0 280.0 L 1528.0 285.0 Q 1556.0 289.0 1563.0 293.0 L 1572.0 301.0 Q 1573.0 302.0 1570.0 311.0 Q 1566.0 318.0 1551.0 323.0 Q 1533.0 329.0 1524.0 328.0 L 1516.0 325.0 Q 1515.0 324.0 1513.0 324.0 L 1463.0 309.0 Q 1459.0 307.0 1457.0 307.0 L 1428.0 297.0 C 1400.0 287.0 1396.0 276.0 1426.0 274.0 Z" fill="lightgray"></path>
      </clipPath>
      <path clip-path="url(#make-me-a-hanzi-clip-14)" d="M 1431.0 279.0 L 1527.0 307.0 L 1561.0 304.0 " fill="none" id="make-me-a-hanzi-animation-14" stroke-dasharray="262 524" stroke-linecap="round"></path>

      <clipPath id="make-me-a-hanzi-clip-15">
      <path d="M 1425.0 159.0 L 1440.0 155.0 Q 1448.0 153.0 1472.0 156.0 L 1536.0 165.0 Q 1571.0 169.0 1580.0 172.0 Q 1584.0 174.0 1585.0 178.0 Q 1586.0 181.0 1582.0 187.0 Q 1568.0 196.0 1561.0 199.0 Q 1544.0 205.0 1540.0 205.0 L 1425.0 178.0 C 1396.0 171.0 1396.0 167.0 1425.0 159.0 Z" fill="lightgray"></path>
      </clipPath>
      <path clip-path="url(#make-me-a-hanzi-clip-15)" d="M 1434.0 173.0 L 1445.0 168.0 L 1537.0 185.0 L 1576.0 180.0 " fill="none" id="make-me-a-hanzi-animation-15" stroke-dasharray="273 546" stroke-linecap="round"></path>

      <clipPath id="make-me-a-hanzi-clip-16">
      <path d="M 1796.0 593.0 L 1778.0 497.0 C 1772.0 468.0 1814.0 461.0 1824.0 489.0 L 1850.0 560.0 Q 1850.0 562.0 1852.0 565.0 L 1860.0 587.0 Q 1867.0 603.0 1877.0 614.0 L 1889.0 629.0 Q 1891.0 637.0 1883.0 643.0 Q 1875.0 650.0 1863.0 656.0 L 1835.0 669.0 Q 1819.0 674.0 1809.0 673.0 Q 1800.0 670.0 1792.0 665.0 L 1768.0 653.0 Q 1747.0 646.0 1726.0 641.0 L 1686.0 633.0 L 1660.0 631.0 Q 1647.0 629.0 1646.0 626.0 Q 1644.0 620.0 1648.0 614.0 Q 1651.0 606.0 1670.0 601.0 Q 1688.0 596.0 1697.0 597.0 Q 1701.0 596.0 1710.0 601.0 L 1720.0 604.0 Q 1728.0 607.0 1738.0 609.0 Q 1756.0 612.0 1764.0 617.0 Q 1786.0 625.0 1790.0 621.0 Q 1797.0 618.0 1797.0 611.0 Q 1798.0 611.0 1796.0 593.0 Z" fill="lightgray"></path>
      </clipPath>
      <path clip-path="url(#make-me-a-hanzi-clip-16)" d="M 1656.0 621.0 L 1692.0 615.0 L 1796.0 643.0 L 1827.0 633.0 L 1835.0 625.0 L 1833.0 611.0 L 1808.0 517.0 L 1787.0 502.0 " fill="none" id="make-me-a-hanzi-animation-16" stroke-dasharray="453 906" stroke-linecap="round"></path>

      <clipPath id="make-me-a-hanzi-clip-17">
      <path d="M 1778.0 497.0 L 1732.0 485.0 Q 1698.0 476.0 1687.0 475.0 L 1641.0 467.0 Q 1628.0 466.0 1626.0 461.0 Q 1624.0 457.0 1626.0 452.0 Q 1629.0 446.0 1637.0 443.0 Q 1647.0 440.0 1657.0 439.0 Q 1672.0 438.0 1679.0 439.0 L 1793.0 456.0 Q 1797.0 457.0 1801.0 457.0 L 1834.0 458.0 Q 1848.0 459.0 1850.0 463.0 Q 1852.0 468.0 1847.0 476.0 Q 1839.0 484.0 1824.0 489.0 L 1778.0 497.0 Z" fill="lightgray"></path>
      </clipPath>
      <path clip-path="url(#make-me-a-hanzi-clip-17)" d="M 1634.0 457.0 L 1674.0 455.0 L 1782.0 476.0 L 1843.0 468.0 " fill="none" id="make-me-a-hanzi-animation-17" stroke-dasharray="340 680" stroke-linecap="round"></path>

      <clipPath id="make-me-a-hanzi-clip-18">
      <path d="M 1727.0 160.0 L 1708.0 137.0 Q 1689.0 114.0 1670.0 96.0 Q 1648.0 76.0 1618.0 55.0 Q 1586.0 34.0 1566.0 25.0 Q 1542.0 12.0 1524.0 7.0 L 1511.0 1.0 Q 1503.0 -2.0 1505.0 -7.0 Q 1507.0 -14.0 1513.0 -12.0 L 1530.0 -11.0 Q 1545.0 -12.0 1574.0 -1.0 Q 1609.0 10.0 1629.0 19.0 Q 1650.0 29.0 1685.0 53.0 Q 1718.0 75.0 1729.0 89.0 Q 1736.0 96.0 1751.0 115.0 L 1778.0 152.0 L 1810.0 210.0 L 1832.0 263.0 Q 1846.0 292.0 1852.0 303.0 Q 1861.0 313.0 1866.0 317.0 Q 1875.0 324.0 1877.0 332.0 Q 1878.0 339.0 1868.0 349.0 Q 1862.0 357.0 1849.0 365.0 Q 1835.0 374.0 1824.0 377.0 Q 1810.0 383.0 1804.0 382.0 Q 1798.0 381.0 1784.0 375.0 Q 1765.0 368.0 1748.0 363.0 L 1710.0 351.0 Q 1701.0 347.0 1677.0 343.0 Q 1658.0 339.0 1646.0 340.0 C 1616.0 338.0 1643.0 302.0 1672.0 309.0 L 1764.0 330.0 Q 1775.0 333.0 1779.0 329.0 Q 1784.0 326.0 1782.0 313.0 Q 1782.0 304.0 1774.0 281.0 L 1761.0 235.0 L 1742.0 193.0 L 1727.0 160.0 Z" fill="lightgray"></path>
      </clipPath>
      <path clip-path="url(#make-me-a-hanzi-clip-18)" d="M 1653.0 337.0 L 1678.0 326.0 L 1785.0 352.0 L 1807.0 348.0 L 1823.0 333.0 L 1788.0 227.0 L 1760.0 170.0 L 1708.0 101.0 L 1655.0 56.0 L 1617.0 33.0 L 1561.0 7.0 L 1511.0 -6.0 " fill="none" id="make-me-a-hanzi-animation-18" stroke-dasharray="799 1598" stroke-linecap="round"></path>

      <clipPath id="make-me-a-hanzi-clip-19">
      <path d="M 1751.0 115.0 L 1822.0 5.0 Q 1838.0 -14.0 1846.0 -19.0 Q 1857.0 -25.0 1870.0 -27.0 Q 1881.0 -30.0 1902.0 -28.0 Q 1927.0 -26.0 1941.0 -23.0 Q 1957.0 -21.0 1976.0 -16.0 L 1996.0 -11.0 Q 2002.0 -11.0 2008.0 -7.0 Q 2012.0 -4.0 2011.0 0.0 Q 2011.0 8.0 2000.0 9.0 L 1982.0 13.0 Q 1970.0 14.0 1945.0 25.0 L 1906.0 42.0 Q 1891.0 50.0 1873.0 63.0 Q 1841.0 86.0 1834.0 93.0 L 1805.0 122.0 L 1785.0 144.0 Q 1780.0 149.0 1778.0 152.0 L 1742.0 193.0 L 1672.0 309.0 C 1657.0 335.0 1654.0 339.0 1646.0 340.0 Q 1634.0 340.0 1630.0 341.0 Q 1621.0 343.0 1617.0 341.0 Q 1612.0 339.0 1611.0 337.0 Q 1609.0 331.0 1612.0 327.0 Q 1615.0 322.0 1626.0 311.0 Q 1635.0 304.0 1646.0 293.0 L 1666.0 263.0 L 1679.0 246.0 L 1688.0 231.0 L 1708.0 192.0 Q 1709.0 184.0 1727.0 160.0 L 1751.0 115.0 Z" fill="lightgray"></path>
      </clipPath>
      <path clip-path="url(#make-me-a-hanzi-clip-19)" d="M 1618.0 333.0 L 1639.0 323.0 L 1657.0 305.0 L 1727.0 187.0 L 1774.0 121.0 L 1868.0 16.0 L 1920.0 3.0 L 2002.0 0.0 " fill="none" id="make-me-a-hanzi-animation-19" stroke-dasharray="672 1344" stroke-linecap="round"></path>

</g>
</svg>
